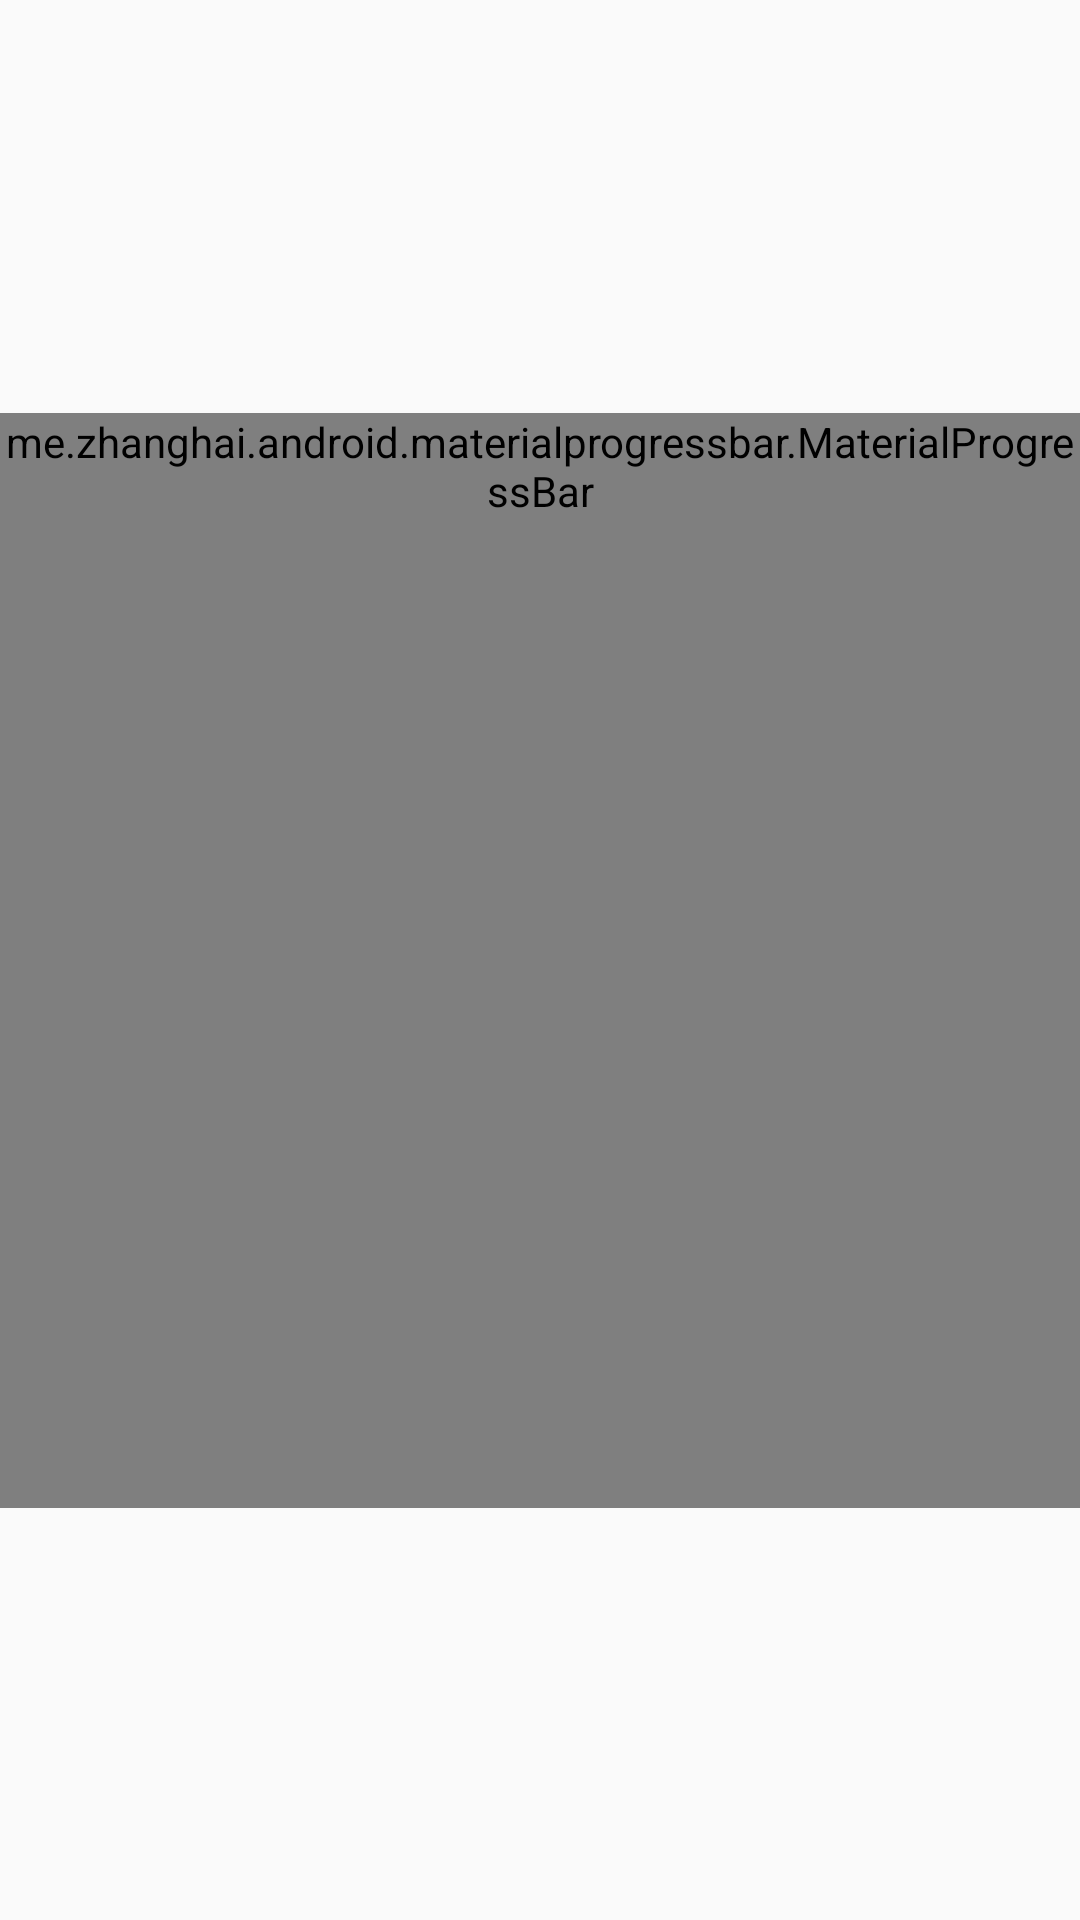

Layout XML and referenced resources for this Android screen:
<!-- AndroidManifest.xml: application theme AppTheme -->
<!-- res/layout/content_alarm.xml -->
<?xml version="1.0" encoding="utf-8"?>
<android.support.constraint.ConstraintLayout
    xmlns:android="http://schemas.android.com/apk/res/android"
    xmlns:app="http://schemas.android.com/apk/res-auto"
    xmlns:tools="http://schemas.android.com/tools"
    android:layout_width="match_parent"
    android:layout_height="match_parent"
    app:layout_behavior="@string/appbar_scrolling_view_behavior"
    tools:context=".AlarmActivity"
    tools:showIn="@layout/activity_alarm">

    <TextView
        android:id="@+id/textView_count"
        android:layout_width="wrap_content"
        android:layout_height="wrap_content"
        android:layout_marginBottom="8dp"
        android:layout_marginEnd="8dp"
        android:layout_marginLeft="8dp"
        android:layout_marginRight="8dp"
        android:layout_marginStart="8dp"
        android:layout_marginTop="8dp"
        android:textAppearance="@style/Base.TextAppearance.AppCompat.Large"
        android:textSize="50sp"
        app:layout_constraintBottom_toBottomOf="@+id/progress"
        app:layout_constraintEnd_toEndOf="@+id/progress"
        app:layout_constraintLeft_toLeftOf="parent"
        app:layout_constraintRight_toRightOf="parent"
        app:layout_constraintStart_toStartOf="@+id/progress"
        app:layout_constraintTop_toTopOf="@+id/progress"
        tools:text="99:99"/>

    <TextView
        android:id="@+id/textView_30_min"
        android:layout_width="wrap_content"
        android:layout_height="wrap_content"
        android:layout_marginBottom="8dp"
        android:layout_marginStart="40dp"
        android:textAppearance="@style/Base.TextAppearance.AppCompat.Large"
        android:textSize="24sp"
        app:layout_constraintBottom_toBottomOf="parent"
        app:layout_constraintLeft_toLeftOf="parent"
        app:layout_constraintTop_toBottomOf="@+id/progress"
        app:layout_constraintVertical_bias="0.15"
        tools:text="00:30"/>

    <TextView
        android:id="@+id/textView_10_hour"
        android:layout_width="wrap_content"
        android:layout_height="wrap_content"
        android:layout_marginBottom="8dp"
        android:layout_marginEnd="40dp"
        android:layout_marginTop="8dp"
        android:textAppearance="@style/Base.TextAppearance.AppCompat.Large"
        android:textSize="24sp"
        app:layout_constraintBottom_toBottomOf="parent"
        app:layout_constraintEnd_toEndOf="parent"
        app:layout_constraintTop_toBottomOf="@+id/progress"
        app:layout_constraintVertical_bias="0.0"
        tools:text="10:00"/>


    <me.zhanghai.android.materialprogressbar.MaterialProgressBar
        android:id="@+id/progress"
        style="@style/Widget.MaterialProgressBar.ProgressBar"
        android:layout_width="wrap_content"
        android:layout_height="wrap_content"
        android:layout_marginBottom="8dp"
        android:layout_marginEnd="8dp"
        android:layout_marginStart="8dp"
        android:layout_marginTop="8dp"
        android:minHeight="365dp"
        android:minWidth="365dp"
        app:layout_constraintBottom_toBottomOf="parent"
        app:layout_constraintEnd_toEndOf="parent"
        app:layout_constraintStart_toStartOf="parent"
        app:layout_constraintTop_toTopOf="parent"/>

    <TextView
        android:id="@+id/textView_status"
        android:layout_width="wrap_content"
        android:layout_height="wrap_content"
        android:layout_marginBottom="8dp"
        android:layout_marginEnd="8dp"
        android:layout_marginStart="8dp"
        android:layout_marginTop="8dp"
        android:textSize="30sp"
        app:layout_constraintBottom_toBottomOf="parent"
        app:layout_constraintEnd_toEndOf="parent"
        app:layout_constraintStart_toStartOf="parent"
        app:layout_constraintTop_toBottomOf="@+id/textView_count"
        tools:text="TextView"/>

</android.support.constraint.ConstraintLayout>
<!-- res/layout/activity_alarm.xml (included above) -->
<?xml version="1.0" encoding="utf-8"?>
<android.support.constraint.ConstraintLayout xmlns:android="http://schemas.android.com/apk/res/android"
    xmlns:app="http://schemas.android.com/apk/res-auto"
    xmlns:tools="http://schemas.android.com/tools"
    android:id="@+id/coordinatorLayout"
    android:layout_width="match_parent"
    android:layout_height="match_parent"
    tools:context=".AlarmActivity">

    <android.support.design.widget.AppBarLayout
        android:layout_width="match_parent"
        android:layout_height="wrap_content"
        android:theme="@style/AppTheme.AppBarOverlay">

        <android.support.v7.widget.Toolbar
            android:id="@+id/toolbar"
            android:layout_width="match_parent"
            android:layout_height="?attr/actionBarSize"
            android:background="?attr/colorPrimary"
            app:popupTheme="@style/AppTheme.PopupOverlay" />

    </android.support.design.widget.AppBarLayout>

    <include layout="@layout/content_alarm" />

    <android.support.design.widget.FloatingActionButton
        android:id="@+id/fab_break"
        android:layout_width="wrap_content"
        android:layout_height="wrap_content"
        android:layout_marginStart="50dp"
        android:layout_marginTop="8dp"
        android:layout_marginBottom="70dp"
        app:layout_constraintBottom_toBottomOf="parent"
        app:layout_constraintStart_toStartOf="parent"
        app:layout_constraintTop_toTopOf="@+id/guideline"
        app:srcCompat="@drawable/ic_30_min_break" />

    <android.support.design.widget.FloatingActionButton
        android:id="@+id/fab_start"
        android:layout_width="wrap_content"
        android:layout_height="wrap_content"
        android:layout_marginTop="8dp"
        android:layout_marginEnd="8dp"
        android:layout_marginBottom="25dp"
        app:layout_constraintBottom_toBottomOf="parent"
        app:layout_constraintEnd_toStartOf="@+id/fab_pause"
        app:srcCompat="@drawable/ic_play_arrow" />

    <android.support.design.widget.FloatingActionButton
        android:id="@+id/fab_pause"
        android:layout_width="wrap_content"
        android:layout_height="wrap_content"
        android:layout_marginStart="8dp"
        android:layout_marginTop="8dp"
        android:layout_marginEnd="8dp"
        android:layout_marginBottom="25dp"
        app:layout_constraintBottom_toBottomOf="parent"
        app:layout_constraintEnd_toEndOf="parent"
        app:layout_constraintStart_toStartOf="parent"
        app:srcCompat="@drawable/ic_pause" />

    <android.support.design.widget.FloatingActionButton
        android:id="@+id/fab_cancel"
        android:layout_width="wrap_content"
        android:layout_height="wrap_content"
        android:layout_marginStart="8dp"
        android:layout_marginTop="8dp"
        android:layout_marginBottom="25dp"
        app:layout_constraintBottom_toBottomOf="parent"
        app:layout_constraintStart_toEndOf="@+id/fab_pause"
        app:srcCompat="@drawable/ic_alarm_off" />

    <android.support.design.widget.FloatingActionButton
        android:id="@+id/fab_rest"
        android:layout_width="wrap_content"
        android:layout_height="wrap_content"
        android:layout_marginTop="8dp"
        android:layout_marginEnd="50dp"
        android:layout_marginBottom="70dp"
        app:layout_constraintBottom_toBottomOf="parent"
        app:layout_constraintEnd_toEndOf="parent"
        app:layout_constraintTop_toTopOf="@+id/guideline"
        app:srcCompat="@drawable/ic_local_hotel_24dp"/>

    <android.support.constraint.Guideline
        android:id="@+id/guideline"
        android:layout_width="wrap_content"
        android:layout_height="wrap_content"
        android:orientation="horizontal"
        app:layout_constraintGuide_begin="198dp" />

</android.support.constraint.ConstraintLayout>
<!-- resources referenced by this layout -->
<resources>
  <!-- drawable ic_alarm_off (drawable) -->
  <vector android:height="24dp" android:tint="#FFFFFF"
      android:viewportHeight="24.0" android:viewportWidth="24.0"
      android:width="24dp" xmlns:android="http://schemas.android.com/apk/res/android">
      <path android:fillColor="#FFFFFFFF"
            android:pathData="M12,6c3.87,0 7,3.13 7,7 0,0.84 -0.16,1.65 -0.43,2.4l1.52,1.52c0.58,-1.19 0.91,-2.51 0.91,-3.92 0,-4.97 -4.03,-9 -9,-9 -1.41,0 -2.73,0.33 -3.92,0.91L9.6,6.43C10.35,6.16 11.16,6 12,6zM22,5.72l-4.6,-3.86 -1.29,1.53 4.6,3.86L22,5.72zM2.92,2.29L1.65,3.57 2.98,4.9l-1.11,0.93 1.42,1.42 1.11,-0.94 0.8,0.8C3.83,8.69 3,10.75 3,13c0,4.97 4.02,9 9,9 2.25,0 4.31,-0.83 5.89,-2.2l2.2,2.2 1.27,-1.27L3.89,3.27l-0.97,-0.98zM16.47,18.39C15.26,19.39 13.7,20 12,20c-3.87,0 -7,-3.13 -7,-7 0,-1.7 0.61,-3.26 1.61,-4.47l9.86,9.86zM8.02,3.28L6.6,1.86l-0.86,0.71 1.42,1.42 0.86,-0.71z"/>
  </vector>
  <!-- drawable ic_local_hotel_24dp (drawable) -->
  <vector xmlns:android="http://schemas.android.com/apk/res/android"
          android:width="24dp"
          android:height="24dp"
          android:tint="#FFFFFF"
          android:viewportWidth="24.0"
          android:viewportHeight="24.0">
      <path
          android:fillColor="#FF000000"
          android:pathData="M7,13c1.66,0 3,-1.34 3,-3S8.66,7 7,7s-3,1.34 -3,3 1.34,3 3,3zM19,7h-8v7L3,14L3,5L1,5v15h2v-3h18v3h2v-9c0,-2.21 -1.79,-4 -4,-4z"/>
  </vector>
  <!-- drawable ic_pause (drawable) -->
  <vector android:height="24dp" android:tint="#FFFFFF"
      android:viewportHeight="24.0" android:viewportWidth="24.0"
      android:width="24dp" xmlns:android="http://schemas.android.com/apk/res/android">
      <path
          android:fillColor="#FFF"
          android:pathData="M6,19h4L10,5L6,5v14zM14,5v14h4L18,5h-4z"/>
  </vector>
  <style name="AppTheme.AppBarOverlay" parent="ThemeOverlay.AppCompat.Dark.ActionBar" />
  <style name="AppTheme.PopupOverlay" parent="ThemeOverlay.AppCompat.Light" />
  <style name="AppTheme" parent="Theme.AppCompat.Light.DarkActionBar">
          
          <item name="colorPrimary">@color/colorPrimary</item>
          <item name="colorPrimaryDark">@color/colorPrimaryDark</item>
          <item name="colorAccent">@color/colorAccent</item>
          <item name="preferenceTheme">@style/PreferenceThemeOverlay</item>
  
      </style>
  <color name="colorPrimary">#5463b7</color>
  <color name="colorPrimaryDark">#303F9F</color>
  <color name="colorAccent">#0d47a1</color>
</resources>
